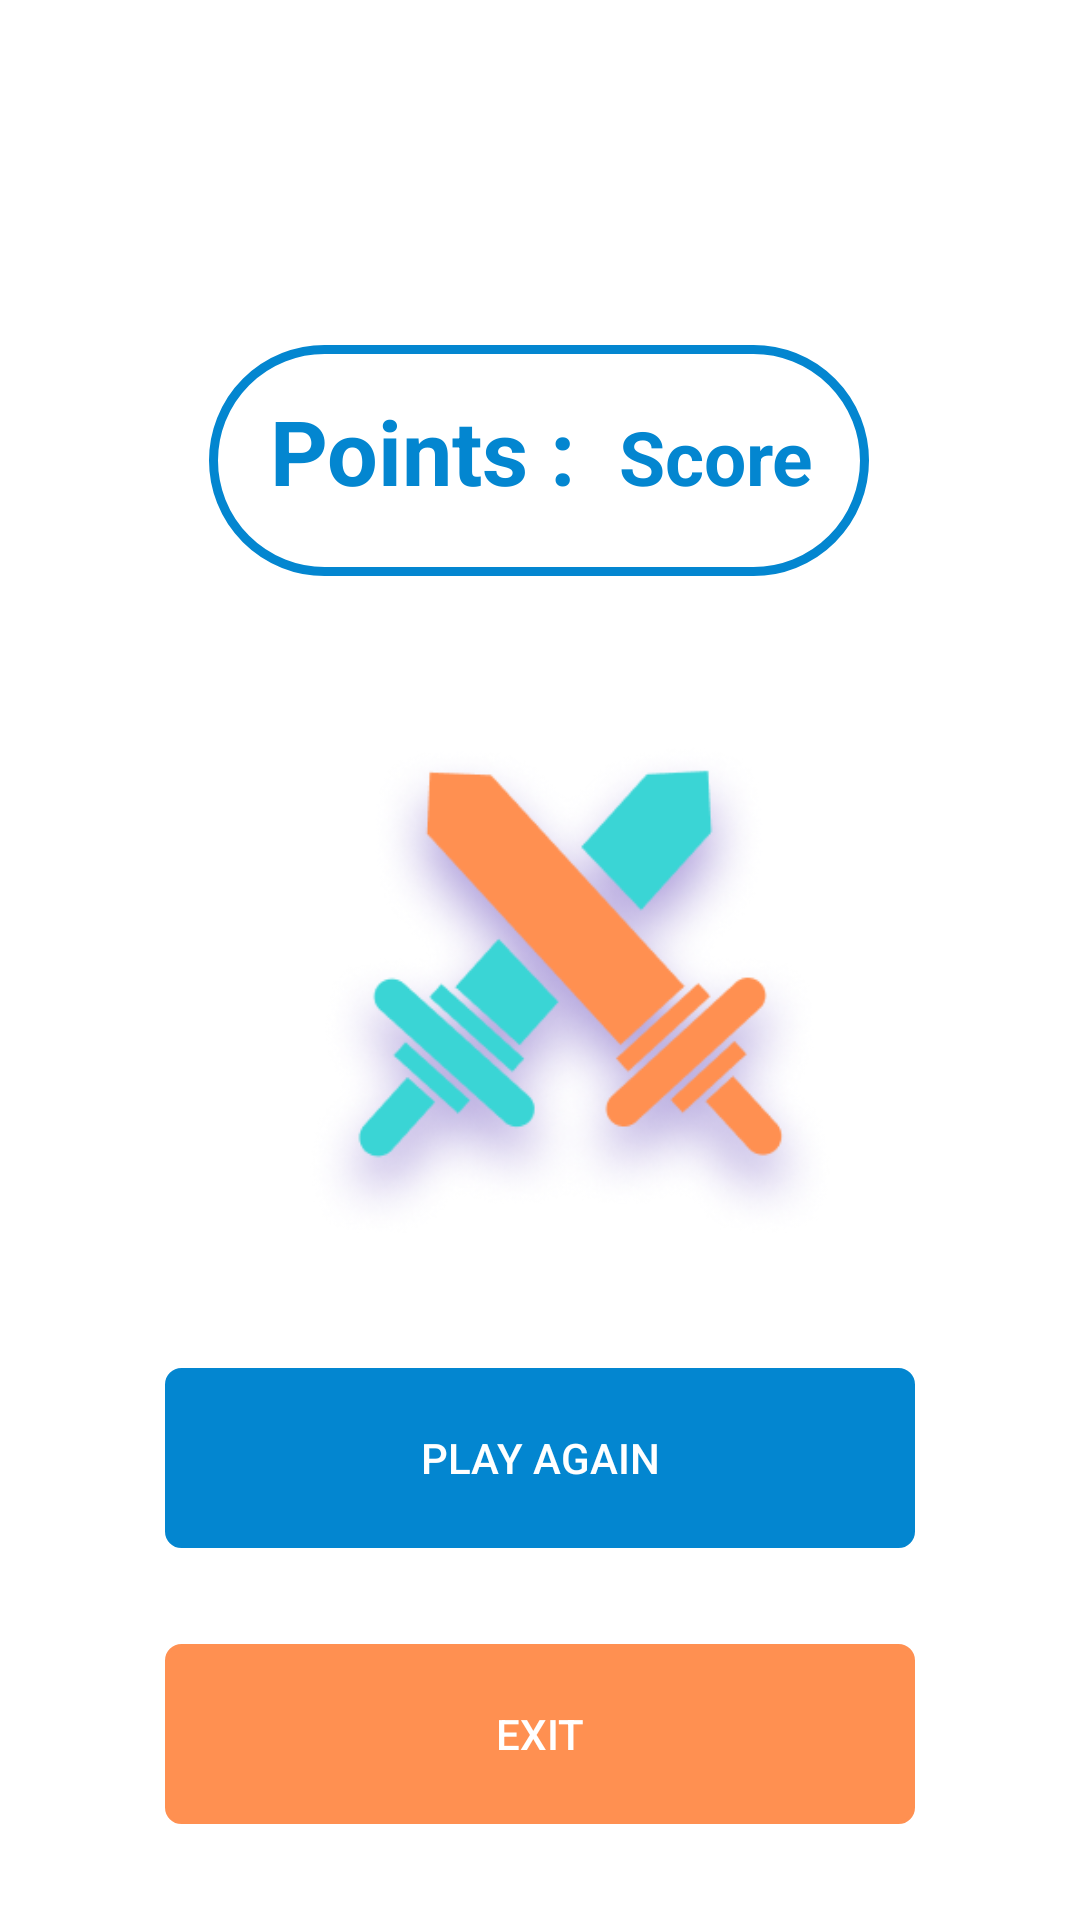

Produce the Android XML layout that renders to this screen, including the resource entries it uses.
<!-- AndroidManifest.xml: application theme Theme.Quizapp -->
<!-- res/layout/activity_final_page.xml -->
<?xml version="1.0" encoding="utf-8"?>
<androidx.constraintlayout.widget.ConstraintLayout xmlns:android="http://schemas.android.com/apk/res/android"
    xmlns:app="http://schemas.android.com/apk/res-auto"
    xmlns:tools="http://schemas.android.com/tools"
    android:layout_width="match_parent"
    android:layout_height="match_parent"
    android:background="@color/white">


    <LinearLayout
        android:id="@+id/buttonFieldsLayout"
        android:layout_width="220dp"
        android:layout_height="77dp"
        android:background="@drawable/background_btn_blue"

        android:orientation="horizontal"
        app:layout_constraintBottom_toBottomOf="parent"
        app:layout_constraintEnd_toEndOf="parent"
        app:layout_constraintHorizontal_bias="0.497"
        app:layout_constraintStart_toStartOf="parent"
        app:layout_constraintTop_toTopOf="parent"
        app:layout_constraintVertical_bias="0.204">

        <TextView
            android:id="@+id/textView"
            android:layout_width="wrap_content"
            android:layout_height="wrap_content"
            android:layout_marginLeft="20dp"
            android:layout_marginTop="15dp"
            android:gravity="center"
            android:text="Points :  "
            android:textColor="@color/blue"
            android:textSize="30sp"
            android:textStyle="bold"
            app:layout_constraintBottom_toTopOf="@+id/score"
            app:layout_constraintEnd_toEndOf="parent"
            app:layout_constraintHorizontal_bias="0.056"
            app:layout_constraintStart_toStartOf="parent"
            app:layout_constraintTop_toTopOf="parent" />

        <TextView
            android:id="@+id/score"
            android:layout_width="wrap_content"
            android:layout_height="wrap_content"
            android:layout_marginTop="15dp"
            android:layout_marginRight="10dp"
            android:text="Score"
            android:textColor="@color/blue"
            android:textSize="25sp"
            android:textStyle="bold"
            app:layout_constraintEnd_toEndOf="parent"
            app:layout_constraintHorizontal_bias="0.655"
            app:layout_constraintStart_toStartOf="parent"
            app:layout_constraintTop_toBottomOf="@+id/textView" />

    </LinearLayout>

    <ImageView
        android:id="@+id/imageView3"
        android:layout_width="222dp"
        android:layout_height="211dp"
        android:src="@drawable/swords"
        app:layout_constraintBottom_toBottomOf="parent"
        app:layout_constraintEnd_toEndOf="parent"
        app:layout_constraintStart_toStartOf="parent"
        app:layout_constraintTop_toTopOf="parent" />

    <Button
        android:id="@+id/exit"
        android:layout_width="250dp"
        android:layout_height="60dp"
        android:background="@drawable/qs_background"
        android:backgroundTint="#FF9051"
        android:text="Exit"
        android:textColor="@color/white"
        app:layout_constraintBottom_toBottomOf="parent"
        app:layout_constraintEnd_toEndOf="parent"
        app:layout_constraintStart_toStartOf="parent"
        app:layout_constraintTop_toBottomOf="@+id/play_again" />

    <Button
        android:id="@+id/play_again"
        android:layout_width="250dp"
        android:layout_height="60dp"
        android:background="@drawable/qs_background"
        android:backgroundTint="#0386D0"
        android:text="Play Again"
        android:textColor="@color/white"
        app:layout_constraintBottom_toBottomOf="parent"
        app:layout_constraintEnd_toEndOf="parent"
        app:layout_constraintStart_toStartOf="parent"
        app:layout_constraintTop_toTopOf="parent"
        app:layout_constraintVertical_bias="0.786" />
</androidx.constraintlayout.widget.ConstraintLayout>
<!-- resources referenced by this layout -->
<resources>
  <color name="blue">#0386D0</color>
  <color name="white">#FFF</color>
  <!-- drawable background_btn_blue (drawable) -->
  <?xml version="1.0" encoding="utf-8"?>
  <selector xmlns:android="http://schemas.android.com/apk/res/android">
      <item>
          <shape android:shape="rectangle">
              <stroke android:width="3dp" android:color="#0386D0"/>
              <corners android:radius="50dp"/>
          </shape>
      </item>
  </selector>
  <!-- drawable qs_background (drawable) -->
  <?xml version="1.0" encoding="utf-8"?>
  <selector xmlns:android="http://schemas.android.com/apk/res/android">
  
      <item>
          <shape android:shape="rectangle">
              <stroke android:width="1dp" android:color="#AFAFAF"/>
              <corners android:radius="5dp"/>
          </shape>
      </item>
  
  </selector>
  <!-- drawable swords: png bitmap (drawable, 88942 bytes) -->
  <style name="Theme.Quizapp" parent="Base.Theme.Quizapp" />
  <style name="Base.Theme.Quizapp" parent="Theme.AppCompat.DayNight.NoActionBar">
          
          
      </style>
</resources>
